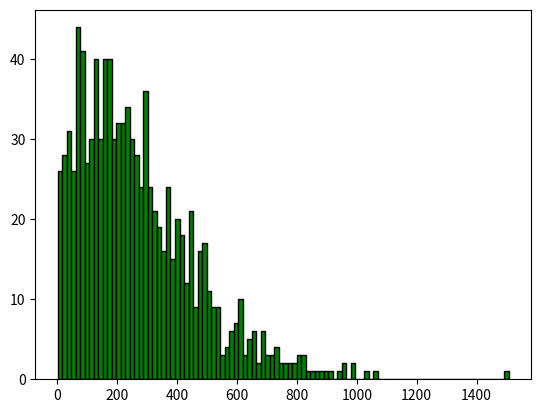

The matplotlib source for this figure: (Note: this script raises an exception after producing the figure.)
import numpy as np
from scipy.stats import expon

Q = np.array([[-0.0085,0.005,0.0025,0,0.001],[0,-0.014,0.005,0.004,0.005],[0,0,-0.008,0.003,0.005],[0,0,0,-0.009,0.009],[0,0,0,0,0]])

class CTMC:
    def __init__(self,n : int,Q):
        self.lifetime = np.zeros(n,dtype="float32")
        self.alive = np.ones(n,dtype="bool")
        self.Q = Q
        self.currentState = np.zeros(n,dtype="int16")
        self.N = np.shape(Q)[0]-1
        self.distant_count = 0
        self.statebefore = self.currentState.copy()
        
    def eval_exp(self,rate : float) -> float:
        return expon.rvs(scale=1/rate)
    
    def sim(self):
        while any(self.alive):
            self.statebefore = self.currentState
            current_states = self.currentState[self.alive]
            probs = -self.Q[current_states,:]/self.Q[current_states,current_states,None]
            time_to_leave = self.eval_exp(-self.Q[current_states,current_states])
            self.lifetime[self.alive] += time_to_leave
            next = np.array([np.random.choice(np.arange(current_states[i]+1,self.N+1),p=np.abs(probs[i,current_states[i]+1:])) for i in range(len(current_states))])
            valid_transitions = np.isin(self.currentState[self.alive],[0,1]) & np.isin(next,[2,3])
            self.currentState[self.alive] = next
            self.distant_count += sum(1 for i in self.lifetime[self.alive][valid_transitions] if i >= 30.5)
            self.alive[self.alive] = next != self.N
            
            
            
n = 1000
women = CTMC(n,Q)
women.sim()
women.alive
women.lifetime

from scipy.stats import t,chi2
#Summary statistics:
alpha = 0.05
mu = np.mean(women.lifetime)
var = np.var(women.lifetime)
sig = np.std(women.lifetime)
print(mu,var,sig)    
k = n
t_crit = t.ppf(1 - alpha / 2, df=k - 1)
margin_mu = t_crit * sig / np.sqrt(k)
mu_l_confs = mu - margin_mu
mu_u_confs = mu + margin_mu

# CI for variance
chi2_low = chi2.ppf(alpha / 2, df=k - 1)
chi2_high = chi2.ppf(1 - alpha / 2, df=k - 1)
var_l_confs = (k - 1) * var / chi2_high
var_u_confs = (k - 1) * var / chi2_low
#Mean confidence interval:
#Todo : 100 repetitions
print(mu_l_confs, mu, mu_u_confs)
#Variance confidence intervals
print(var_l_confs, var, var_u_confs)

#proportion of women which end in either state 3 or 4
print(women.distant_count/1000)


import matplotlib.pyplot as plt


            
from scipy.linalg import expm  
p0 = np.array([1,0,0,0])  
Q_s = Q[0:-1,0:-1]
n_F = np.shape(Q_s)[0]
Ft = lambda t: 1-p0 @ expm(Q_s*t) @ np.ones(n)
def Ft_vec(t_vals):
    return np.array([1 - p0 @ expm(Q_s * t) @ np.ones(n_F) for t in t_vals])

plt.hist(women.lifetime,bins=100,density=False,color="green",edgecolor="black")
plt.show()

#plt.hist(women.lifetime,density=True,alpha=0.7,bins=100,edgecolor="black",color="green",label="MC_sim")
x = np.linspace(0, max(women.lifetime), 10000)
pmf_vals = [Ft(x) for x in x]
plt.plot(x, pmf_vals, 'r-', lw=2, label='True distribution')
plt.xlabel('Value')
plt.ylabel('Probability')
plt.title('Women cancer sim')
plt.legend()
plt.grid(True)
plt.show()       



from scipy.stats import kstest

D, p_value = kstest(women.lifetime, Ft_vec)
tries = 1000
n = 1000
all_ps = np.zeros(tries)
for i in range(tries):
    women = CTMC(n,Q)
    women.sim()
    _,p = kstest(women.lifetime, Ft_vec)
    all_ps[i] = p
    print(i)

plt.hist(all_ps,bins=100,density=False,color="green",edgecolor="black")
plt.xlabel('Value')
plt.ylabel('Count')
plt.title(f'P-values for {n} runs')
plt.grid(True)
plt.show() 



#Kaplan meier:


Q_k = np.array([[-0.00475,0.0025,0.00125,0,0.001],[0,-0.007,0.0,0.002,0.005],[0,0,-0.008,0.003,0.005],[0,0,0,-0.009,0.009],[0,0,0,0,0]])

def surivival_f(lifetimes,N,t):
    return np.array([np.sum((lifetimes > ti)/N for ti in t)])

def kaplan_meier(L, t_vals):
    n = len(L)
    return np.array([(n - np.sum(L < ti)) / n for ti in t_vals])

women = CTMC(n,Q)
women.sim()

women_T = CTMC(n,Q_k)
women_T.sim()


t = np.arange(int(max([max(women.lifetime),max(women_T.lifetime)])))

KM = kaplan_meier(women.lifetime,t)
KM_T = kaplan_meier(women_T.lifetime,t)

plt.stairs(KM,color="green",label="Kaplan-meier estimate Without treatment")
plt.stairs(KM_T,color="red",label="Kaplan-meier estimate With treatment")
plt.xlabel('Month (t)')
plt.ylabel('Proportion of women alive at time t')
plt.title(f'Kaplan meier estimate')
plt.grid(True)
plt.legend()
plt.show()

np.abs(np.diag(Q))
np.abs(np.diag(Q_k))

from scipy.stats import logrank

logrank(KM,KM_T)
#There is a statistic significant difference which we see in the p-value of 2.07e-10 hence the survival functions are not drawn from the same
#Distribution

#Task 11
#???




# Part